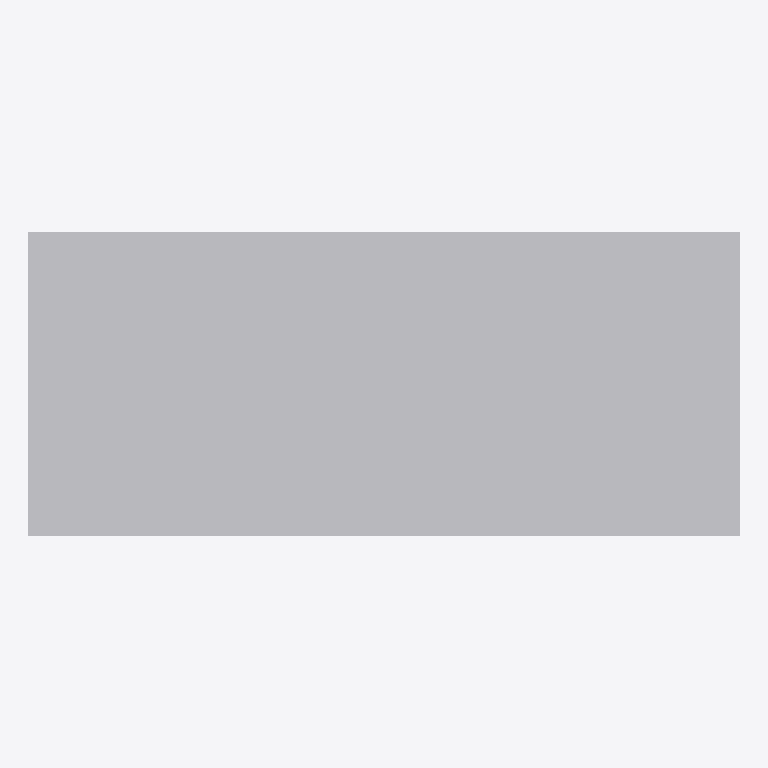
Plan cut of the same IFC building model at storey 'Mechanical Level' (level 0.00 m, cut at 1.40 m), seen from above with north up, elements coloured by IFC class: 1 other element (light grey). No cut surface shows.
Extent 1.8 m × 0.8 m × 1.0 m (x, y, z). Storeys (1): Mechanical Level at 0.00 m. Elements (1): 1 IfcPump.

HEADER;
FILE_DESCRIPTION(('ViewDefinition [CoordinationView_V2.0]'),'2;1');
FILE_NAME('candidate-c.ifc','2026-07-26T12:00:00',('BuildCrew'),('BuildCrew'),'BuildCrew BIM Engine','BuildCrew','');
FILE_SCHEMA(('IFC4'));
ENDSEC;
DATA;
#14=IFCPROJECT('2Fy__2rS55ChUxDzkQpwh4',#5,'BC-2026-0142',$,$,$,$,(#11),#13);
#16=IFCSITE('0bJyBuByP4AQSITL68o07i',#5,'BuildCrew Coordination Site',$,$,#15,$,$,.ELEMENT.,$,$,$,$,$);
#17=IFCBUILDING('2in2vz8OT0LudkXWkY2AMH',#5,'Mission Bay Data Center',$,$,#15,$,$,.ELEMENT.,$,$,$);
#18=IFCBUILDINGSTOREY('11i4rE02T2DP2jSnn_dj0Y',#5,'Mechanical Level',$,$,#15,$,$,.ELEMENT.,0.0);
#36=IFCPUMP('20cOjSuN9BwPTBPJ5q1e9F',#5,'Armstrong 4030 4x3x10','Coordination-ready replacement for P-401',$,#15,#35,'P-401',.USERDEFINED.);
ENDSEC;
